Labelled photos from "processed", an image-classification folder in ayush-sawant-ai/Brain-Tumor-Detection. The possible labels are: glioma, meningioma, no tumor, pituitary tumor.

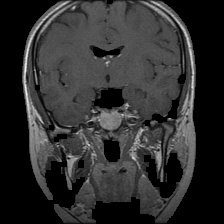
Label: pituitary tumor

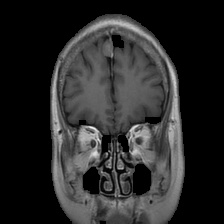
Label: meningioma

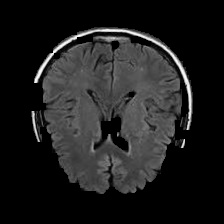
Label: no tumor

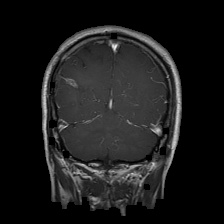
Label: glioma

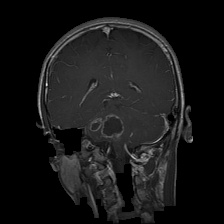
Label: glioma

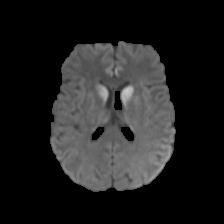
Label: no tumor
